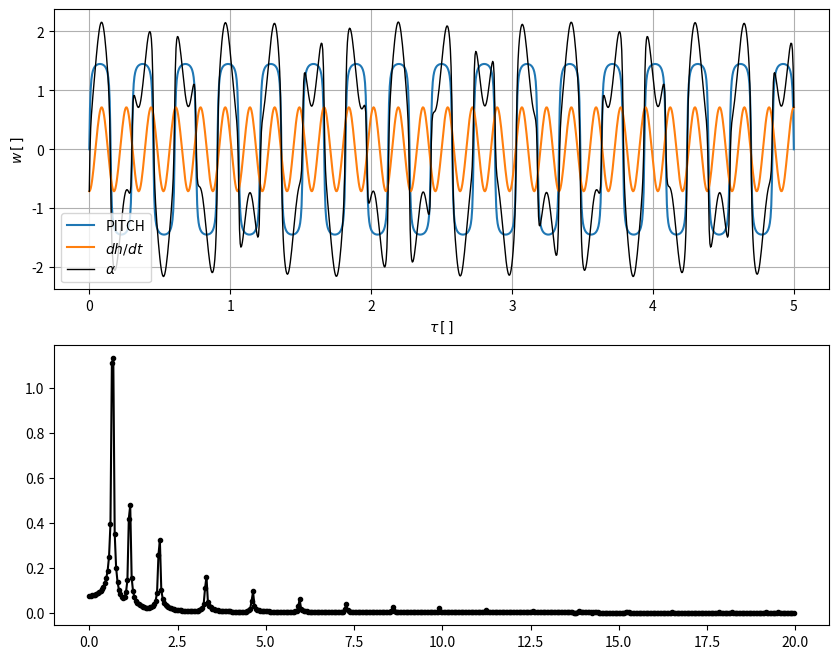

Reproduce this figure in Python.
import numpy as np
import matplotlib.pyplot as plt


x = np.linspace(0.,5.,1000)

k1 = 8.0
k2 = 0.2
omega_1 = 2*np.pi * 3.3
omega_2 = 2*np.pi * 5.7

b1 = 10.30 
b2 = 10.30 
b3 = 0.15 

x1 = 2.0 
x2 = 8.0 

y1 = np.arctan(k1 * np.sin(omega_1 * x + 0*np.pi))
y2 = np.arctan(k2 * np.sin(omega_2 * x + np.pi))
y3 = np.gradient(y2,x) / 10
# y1 = np.exp( -b1 * x**2) #np.tanh(k1 * np.sin(omega_1 * x + 0.5*np.pi))
# y2 = np.exp( -b2 * x**2)
# y3 = np.exp( -b1 * (x - x1)**2) - np.exp( -b2 * (x - x2)**2)#np.tanh(k2 * np.sin(omega_3 * x))
# y1 = 1. - np.exp(-omega_1 * x)
# y3 = 1. - np.exp(-omega_3 * x)
# y3 = y1 + y2int
#y2 = np.gradient(y3,x) / 10
# y2_analytic = omega_3 * np.exp(-omega_3 * x)

y4 = y1 + y3

fft_freqs = np.fft.fftfreq(1000, d = 25./1000)
positive_mask = fft_freqs >= 0
freqs = fft_freqs[positive_mask]
fft_values = np.fft.fft(y4)
Y4 = 2.0/1000 * np.abs(fft_values[positive_mask])


fig, ax = plt.subplots(2, 1, figsize=(10, 8))

plt.subplot(2, 1, 1)

plt.plot(x,y1,label="PITCH")
plt.plot(x,y3,label=r"$dh/dt$")
#plt.plot(x,y2_analytic,label=r"$dy1/dt$")
plt.plot(x,y4,'k-',linewidth = 1, label=r"$\alpha$")
plt.xlabel(r'$\tau\,[\,]$')
plt.ylabel(r'$w\, [\,]$')
plt.legend()
plt.grid(True)

plt.subplot(2, 1, 2)

plt.plot(freqs,Y4,'k.-',label="Two-step")

plt.show() 
